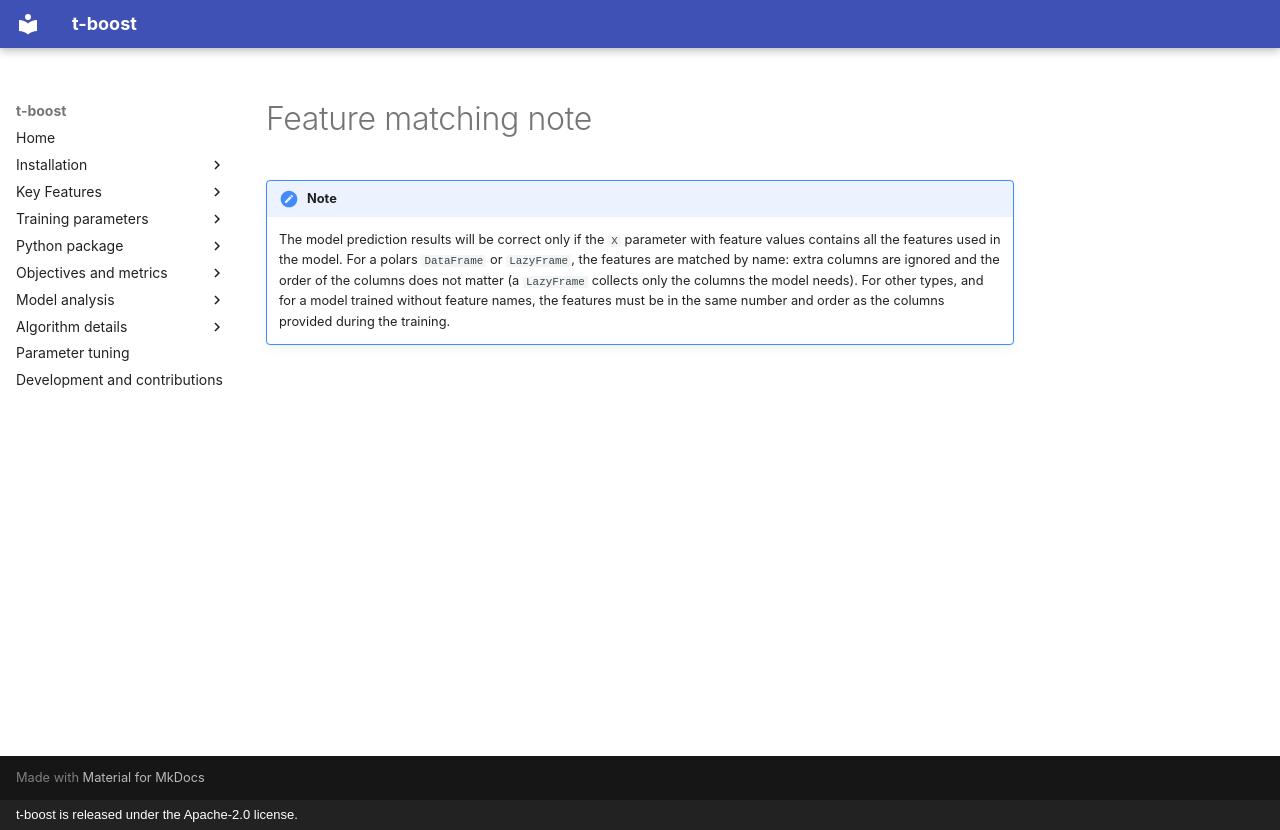

repository: PricingFrontier/t-boost · page: _snippets/feature-matching-note/index.html · generator: mkdocs · copyright: t-boost is released under the Apache-2.0 license.

!!! note

    The model prediction results will be correct only if the `X` parameter with feature values
    contains all the features used in the model. For a polars `DataFrame` or `LazyFrame`, the
    features are matched by name: extra columns are ignored and the order of the columns does
    not matter (a `LazyFrame` collects only the columns the model needs). For other types, and
    for a model trained without feature names, the features must be in the same number and
    order as the columns provided during the training.
